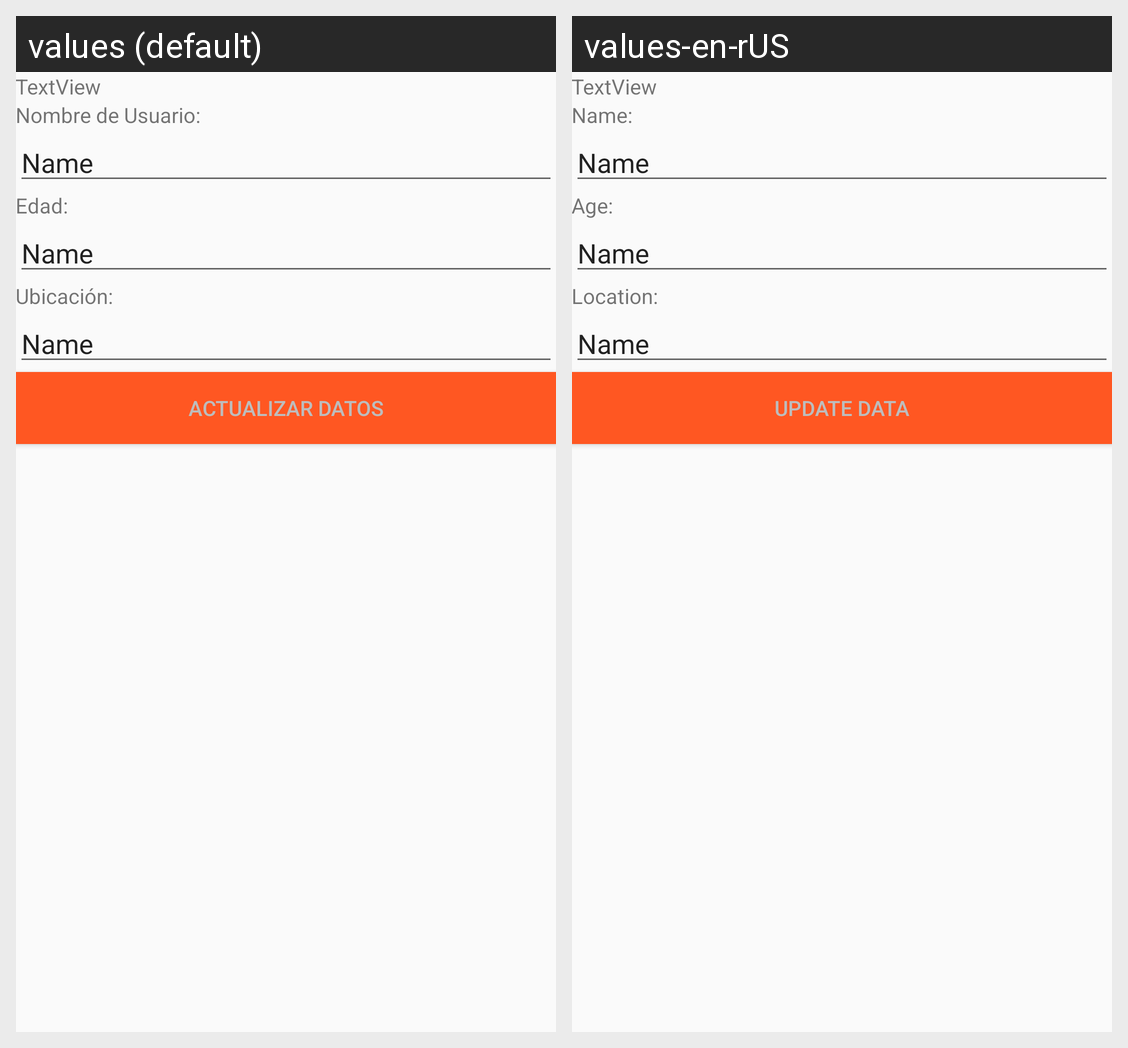

Locale-by-locale string values for the Android screen shown in this grid:
Android screen res/layout/fragment_cuenta.xml rendered under 2 locales, left to right: values (default), values-en-rUS. Device: Nexus 5 (rendered at 1080×1920; each locale shown at half size, 540×960, under a caption strip naming it); theme AppTheme.
Strings drawn on this screen, with the default value and each locale's value (text and hints the layout hard-codes, and strings that could not be matched under every locale, appear in the picture but are not listed):

usernameTv
  values: Nombre de Usuario:
  values-en-rUS: Name:

ageTv
  values: Edad:
  values-en-rUS: Age:

locationTv
  values: Ubicación:
  values-en-rUS: Location:

updateBtn
  values: Actualizar Datos
  values-en-rUS: Update Data
